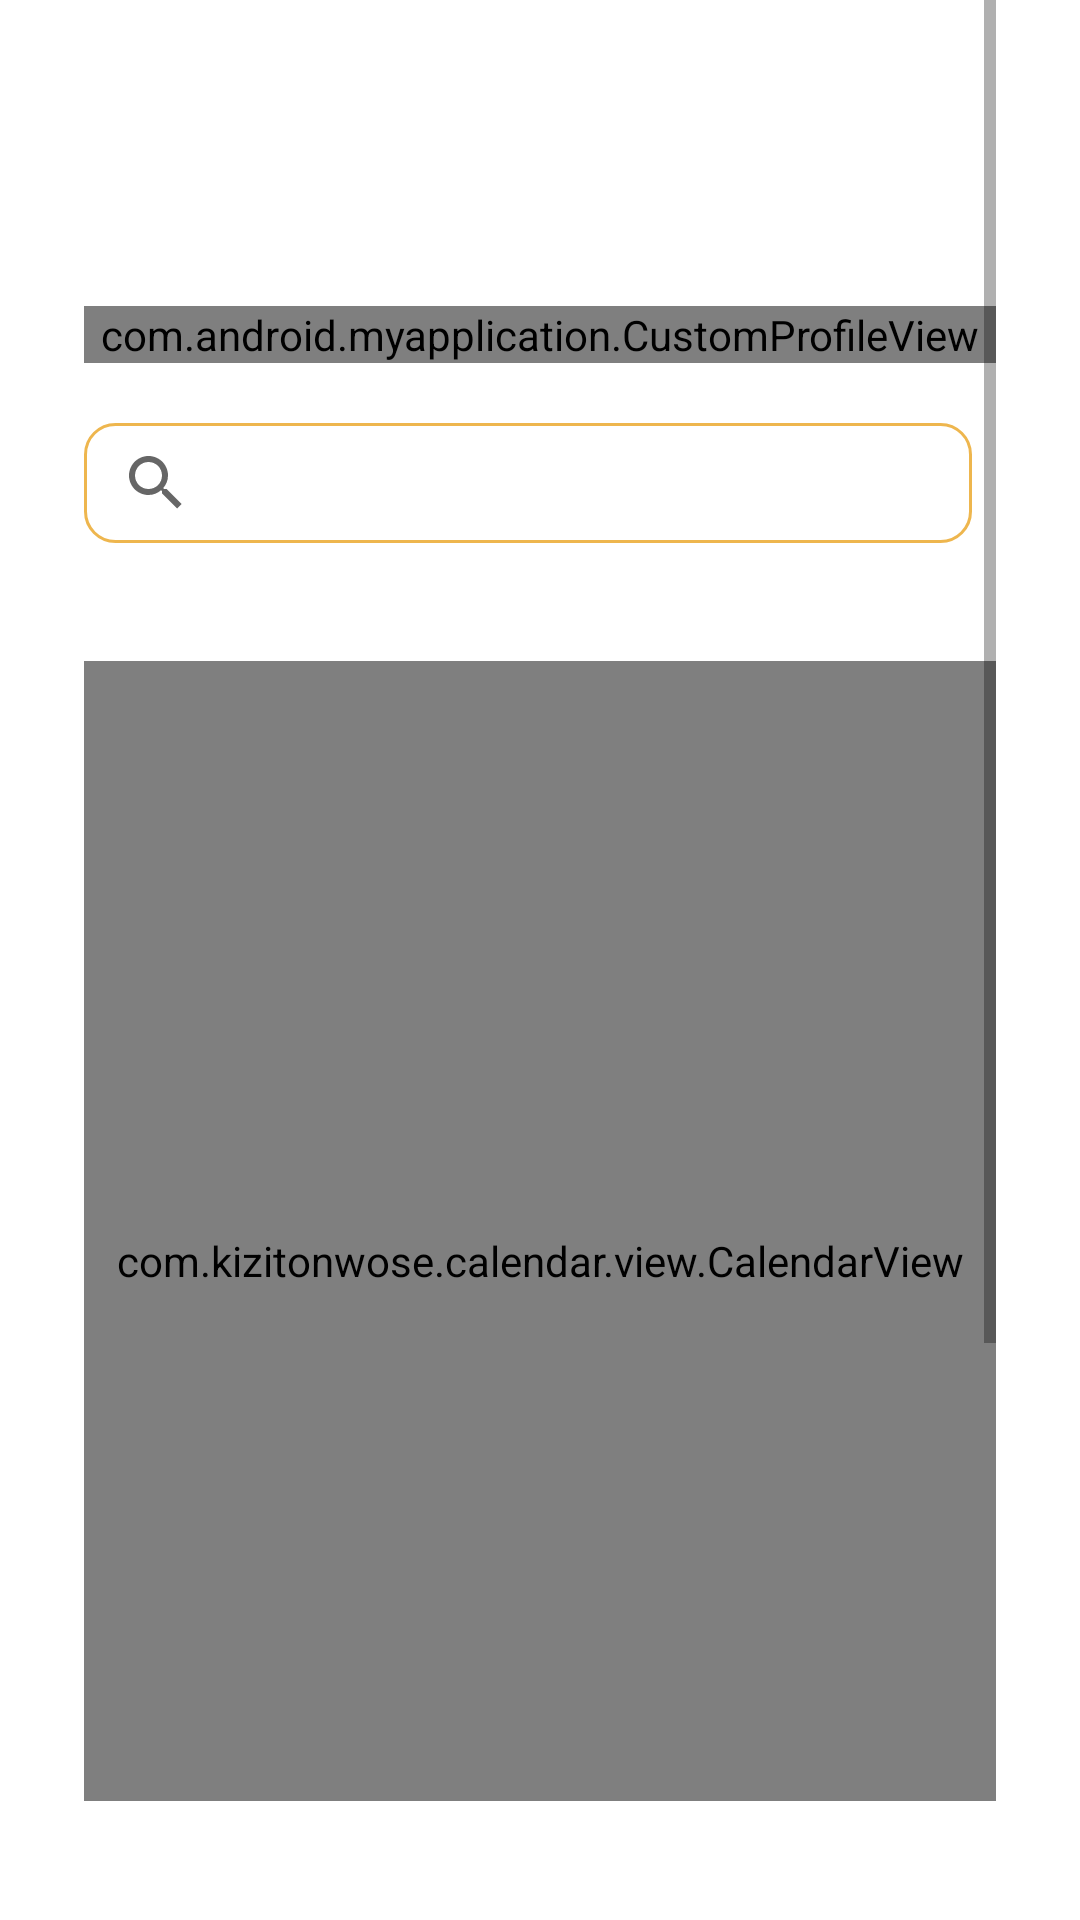

The Android layout XML behind this screen, and the referenced resources:
<!-- AndroidManifest.xml: application theme Theme.MyApplication -->
<!-- res/layout/fragment_archive.xml -->
<ScrollView
    xmlns:android="http://schemas.android.com/apk/res/android"
    xmlns:app="http://schemas.android.com/apk/res-auto"
    xmlns:tools="http://schemas.android.com/tools"
    android:layout_width="match_parent"
    android:layout_height="match_parent"
    android:paddingStart="28dp"
    android:paddingEnd="28dp"
    android:fillViewport="true">

    <RelativeLayout
        android:layout_width="match_parent"
        android:layout_height="match_parent"
        android:layout_marginTop="102dp"
        tools:context=".ArchiveFragment">

        <com.android.myapplication.CustomProfileView
            android:layout_width="match_parent"
            android:layout_height="wrap_content"
            android:id="@+id/custom_profile_view" />


        
        <androidx.appcompat.widget.SearchView
            android:id="@+id/SearchTool"
            android:background="@drawable/search_view_bg"
            android:layout_width="354dp"
            android:layout_height="40dp"
            android:layout_below="@id/custom_profile_view"
            android:layout_marginTop="20dp"
            android:layout_marginEnd="8dp"
            android:elevation="5dp"
            android:text="검색창"
            android:textColor="#000000"
            android:textSize="25sp"
            android:textStyle="bold" />

        <LinearLayout
            android:layout_width="match_parent"
            android:layout_height="wrap_content"
            android:layout_below="@id/custom_profile_view"
            android:orientation="vertical"
            android:layout_marginTop="70dp">

            
            <TextView
                android:id="@+id/monthTitle"
                android:layout_width="wrap_content"
                android:layout_height="wrap_content"
                android:layout_marginStart="14dp"
                android:textSize="22sp"
                android:textStyle="bold"
                android:textColor="@android:color/black" />

            <com.kizitonwose.calendar.view.CalendarView
                android:id="@+id/calendarView"
                android:layout_width="match_parent"
                android:layout_height="380dp"
                android:paddingTop="20dp"
                app:cv_dayViewResource="@layout/calendar_day_view" />
        </LinearLayout>

        
        <Button
            android:id="@+id/addBook"
            android:layout_width="152dp"
            android:layout_height="32dp"
            android:layout_below="@id/custom_profile_view"
            android:layout_centerHorizontal="true"
            android:layout_gravity="center_horizontal"
            android:layout_marginStart="140dp"
            android:layout_marginTop="520dp"
            android:background="@drawable/button_border"
            android:drawablePadding="4dp"
            android:text="책 추가하기"
            android:textAlignment="center"
            android:textColor="@color/white"
            android:textSize="14dp" />

        
        <TextView
            android:id="@+id/ReadingBook"
            android:layout_width="wrap_content"
            android:layout_height="wrap_content"
            android:layout_below="@id/addBook"
            android:layout_marginTop="40dp"
            android:layout_marginStart="34dp"
            android:text="읽고 있는 책"
            android:textSize="17sp"
            android:textStyle="bold"
            android:textColor="#000000"/>

        
        <ImageButton
            android:id="@+id/RBimage_button"
            android:layout_width="107dp"
            android:layout_height="157dp"
            android:layout_below="@id/ReadingBook"
            android:background="@drawable/preview_book_image"
            android:src="@drawable/exbook"
            android:layout_marginStart="25dp"
            android:layout_marginTop="20dp" />

        <FrameLayout
            android:id="@+id/archive_main_container"
            android:layout_width="match_parent"
            android:layout_height="match_parent" />

    </RelativeLayout>
</ScrollView>
<!-- res/layout/calendar_day_view.xml (included above) -->
<?xml version="1.0" encoding="utf-8"?>
<LinearLayout xmlns:android="http://schemas.android.com/apk/res/android"
    android:layout_width="match_parent"
    android:layout_height="match_parent"
    android:orientation="vertical">
    <TextView
        android:id="@+id/day_text"
        android:layout_width="match_parent"
        android:layout_height="match_parent"
        android:gravity="center"
        android:textSize="14sp"/>
    
    <ImageView
        android:id="@+id/day_image"
        android:layout_width="wrap_content"
        android:layout_height="wrap_content"
        android:src="@drawable/exbook"/>

</LinearLayout>
<!-- resources referenced by this layout -->
<resources>
  <color name="white">#FFFFFF</color>
  <!-- drawable button_border (drawable) -->
  <?xml version="1.0" encoding="utf-8"?>
  <shape xmlns:android="http://schemas.android.com/apk/res/android">
      <solid android:color="#EEB64E" /> 
      <stroke
          android:width="1dp"
          android:color="#EEB64E" /> 
      <corners android:radius="30dp" /> 
  </shape>
  <!-- drawable exbook: jpg bitmap (drawable, 31463 bytes) -->
  <!-- drawable search_view_bg (drawable) -->
  <?xml version="1.0" encoding="utf-8"?>
  <shape xmlns:android="http://schemas.android.com/apk/res/android"
      android:shape="rectangle">
      <solid android:color="@android:color/transparent" />
      <corners android:radius="10dp"/> 
      <stroke android:width="1dp" android:color="@color/Primary"/> 
  </shape>
  <style name="Theme.MyApplication" parent="Base.Theme.MyApplication" />
  <color name="Primary">#EEB64E</color>
  <style name="Base.Theme.MyApplication" parent="Theme.AppCompat.DayNight.NoActionBar">
          
          <item name="colorPrimary">@android:color/white</item>
          <item name="colorPrimaryVariant">@android:color/white</item>
          <item name="colorOnPrimary">@android:color/black</item>
  
          
          <item name="android:windowBackground">@android:color/white</item>
      </style>
</resources>
